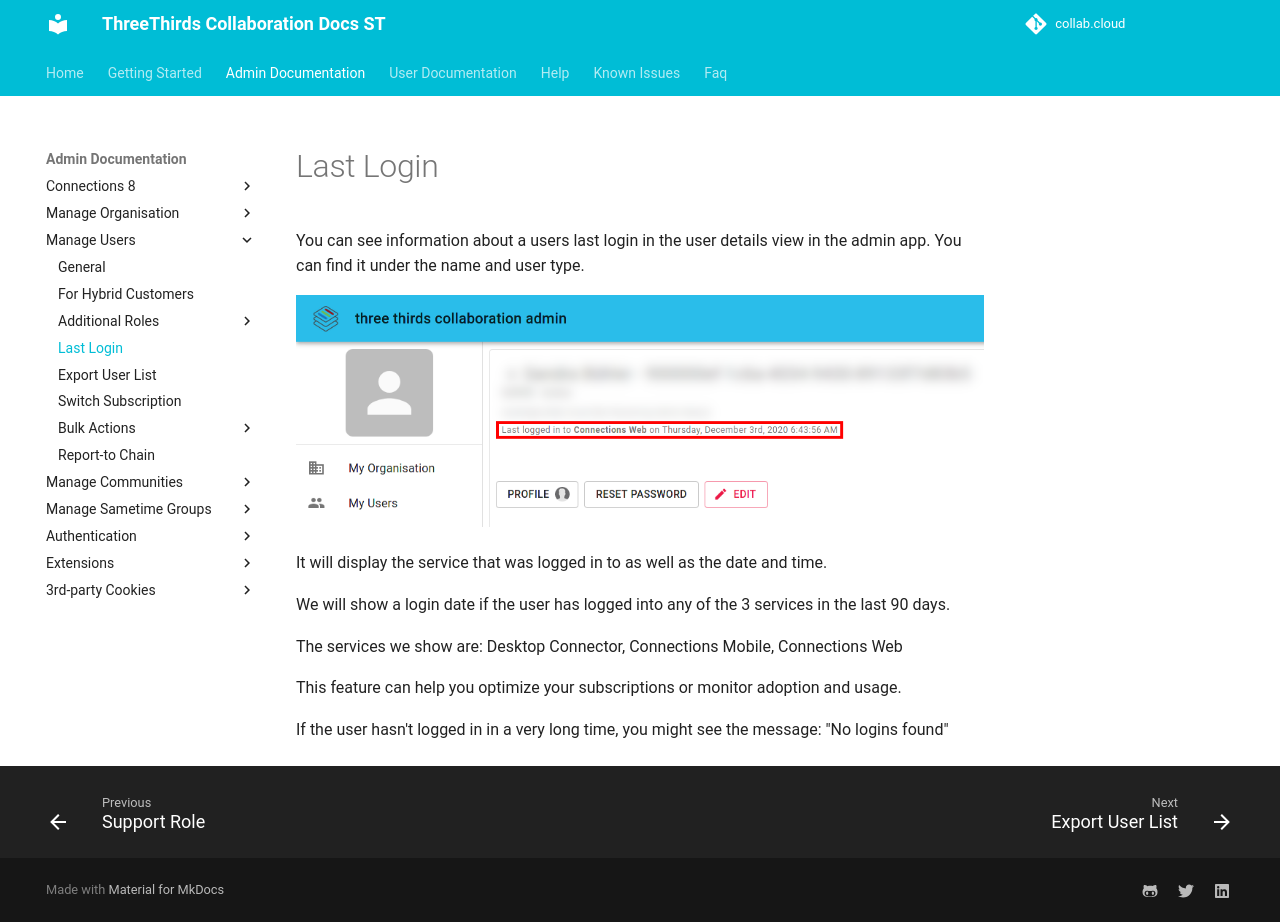

repository: collabdotcloud/docs.st.collab.cloud · page: admin/last-login/index.html · generator: mkdocs

You can see information about a users last login in the user details view in the admin app. You can find it under the name and user type.

![Export User List](/assets/images/screen-shots/admin/last-login.png)

It will display the service that was logged in to as well as the date and time.

We will show a login date if the user has logged into any of the 3 services in the last 90 days.

The services we show are: Desktop Connector, Connections Mobile, Connections Web

This feature can help you optimize your subscriptions or monitor adoption and usage.

If the user hasn't logged in in a very long time, you might see the message: "No logins found"
